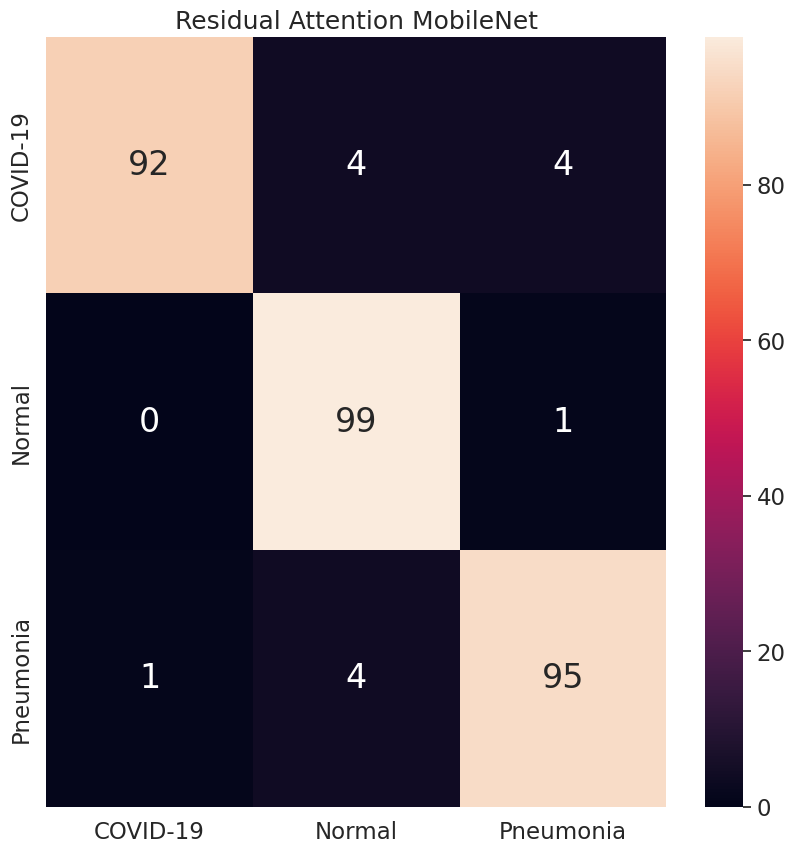

Generate this figure with matplotlib:
import seaborn as sns
import pandas as pd
import matplotlib.pyplot as plt

sns.set(font_scale=1.5)
'''
array = [[15,	0,	15,	0,	0,	0,	3],  # when input was A, prediction was A for 9 times, B for 1 time
         [2	,33,	11,	1,	3,	0,	1], # when input was B, prediction was A for 1 time, B for 15 times, C for 3 times
         [1,	1,	95,	0,	6,	1,	6], # when input was C, prediction was A for 5 times, C for 24 times, D for 1 time
         [1	,0	,1,	9,	1,	0,	0],
         [0,	0,	16,	0,	633,	0,	22],
         [0,	1,	1,	0,	1,	11,	0],
         [0	,0,	13,	0	,10,	0,	88]] # when input was D, prediction was B for 4 times, C for 1 time, D for 15 timess
         '''
array = [[92,4,4],  # when input was A, prediction was A for 9 times, B for 1 time
         [0,99,	1], # when input was B, prediction was A for 1 time, B for 15 times, C for 3 times
         [1,	4,95], # when input was C, prediction was A for 5 times, C for 24 times, D for 1 time
         ] # when input was D, prediction was B for 4 times, C for 1 time, D for 15 timess

# [redacted]
 # [redacted]
df_cm = pd.DataFrame(array, index = [i for i in ["COVID-19",'Normal','Pneumonia']],
                  columns = [i for i in ["COVID-19",'Normal','Pneumonia']])
plt.figure(figsize = (10,10))
plt.rcParams.update({'font.size': 24})
plt.title('Residual Attention MobileNet')
sns.heatmap(df_cm, annot=True,fmt="d")
plt.show()
'''

import pandas as pd
import seaborn as sn
import matplotlib.pyplot as plt
data = {'y_Predicted': [1, 1, 0, 1, 0, 1, 1, 0, 1, 0, 0, 0],
        'y_Actual':    [1, 0, 0, 1, 0, 1, 0, 0, 1, 0, 1, 0]
        }

df = pd.DataFrame(data, columns=['y_Actual','y_Predicted'])
confusion_matrix = pd.crosstab(df['y_Actual'], df['y_Predicted'], rownames=['Actual'], colnames=['Predicted'], margins = True)
plt.figure(figsize = (10,10))
plt.title('Atrous InceptionV3')

sn.heatmap(confusion_matrix, annot=True)

plt.show()
'''